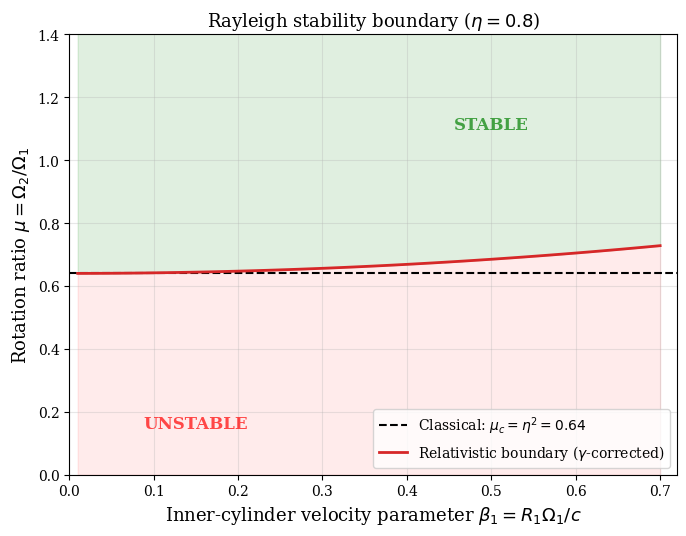

Reproduce this figure in Python. (Note: this script raises an exception after producing the figure.)
#!/usr/bin/env python3
"""
Rayleigh stability diagram for Taylor--Couette flow.

Classical criterion:  d(r^2 Omega)^2 / dr > 0  =>  stability.
Relativistic:        d(gamma^2 r^2 Omega)^2 / dr > 0  =>  stability,
where gamma = 1/sqrt(1 - (r Omega / c)^2).

The plot shows the stability boundary in the (Omega_inner, Omega_outer)
plane for a fixed geometry, comparing classical and relativistic cases.

Produces: plots/fig_rayleigh_criterion.pdf
"""

import numpy as np
import matplotlib
matplotlib.use("Agg")
import matplotlib.pyplot as plt
from matplotlib import rcParams

rcParams.update({
    "text.usetex": False,
    "font.family": "serif",
    "font.size": 11,
    "axes.labelsize": 13,
    "axes.titlesize": 13,
    "legend.fontsize": 10,
    "xtick.labelsize": 10,
    "ytick.labelsize": 10,
    "figure.figsize": (7, 5.5),
    "savefig.dpi": 300,
    "savefig.bbox": "tight",
})

# ── Geometry ─────────────────────────────────────────────────────────
eta = 0.8          # radius ratio R1/R2
R1 = 1.0
R2 = R1 / eta

# ── Classical Rayleigh line ──────────────────────────────────────────
# For Couette profile Omega(r) = A + B/r^2 with inner/outer angular
# velocities Omega_1, Omega_2.  The classical Rayleigh criterion
# (marginal) in the (mu, 1) plane where mu = Omega_2/Omega_1 is:
#   mu_crit = eta^2   (classical)
mu_classical = eta ** 2

# ── Relativistic Rayleigh boundary ───────────────────────────────────
# With Lorentz factor gamma(r) the effective angular momentum
# is L = gamma * r^2 * Omega.  The relativistic correction shifts the
# stability boundary to higher mu (outer rotation must be relatively
# faster).  For a velocity parameter beta_1 = R1*Omega_1/c we compute
# the marginal mu numerically.

def rayleigh_marginal_relativistic(beta1, eta, N=500):
    """Return marginal mu = Omega2/Omega1 for given beta1 = R1*Omega1/c."""
    R1_loc = 1.0
    R2_loc = R1_loc / eta
    # Couette profile: Omega(r) = A + B/r^2
    # boundary conditions Omega(R1)=Omega1, Omega(R2)=mu*Omega1
    # We sweep mu and find where d/dr[gamma^2 r^2 Omega]^2 = 0
    # at some r in [R1, R2].
    # Simplify: set Omega1 = 1 (absorbed in beta1).
    Omega1 = 1.0
    r = np.linspace(R1_loc, R2_loc, N)

    def check_stability(mu):
        Omega2 = mu * Omega1
        # Couette coefficients
        A = (Omega2 * R2_loc**2 - Omega1 * R1_loc**2) / (R2_loc**2 - R1_loc**2)
        B = (Omega1 - Omega2) * R1_loc**2 * R2_loc**2 / (R2_loc**2 - R1_loc**2)
        Omega_r = A + B / r**2
        v_r = r * Omega_r * beta1  # actual v/c = r*Omega * (beta1/R1*Omega1) but Omega1=1, R1=1
        gamma_r = 1.0 / np.sqrt(np.clip(1.0 - v_r**2, 1e-12, None))
        L = gamma_r * r**2 * Omega_r
        L2 = L**2
        dL2 = np.diff(L2) / np.diff(r)
        return np.all(dL2 > 0)

    # Binary search for marginal mu
    mu_lo, mu_hi = 0.0, 1.5
    for _ in range(80):
        mu_mid = 0.5 * (mu_lo + mu_hi)
        if check_stability(mu_mid):
            mu_hi = mu_mid
        else:
            mu_lo = mu_mid
    return 0.5 * (mu_lo + mu_hi)


# ── Compute curves ───────────────────────────────────────────────────
beta1_values = np.linspace(0.01, 0.70, 60)
mu_rel = np.array([rayleigh_marginal_relativistic(b, eta) for b in beta1_values])

fig, ax = plt.subplots()

# Classical line (independent of beta)
ax.axhline(mu_classical, color="k", ls="--", lw=1.5,
           label=rf"Classical: $\mu_c = \eta^2 = {mu_classical:.2f}$")

# Relativistic curve
ax.plot(beta1_values, mu_rel, "-", color="#d62728", lw=2.0,
        label=r"Relativistic boundary ($\gamma$-corrected)")

# Shade stable / unstable
ax.fill_between(beta1_values, mu_rel, 1.5, alpha=0.12, color="green")
ax.fill_between(beta1_values, 0, mu_rel, alpha=0.08, color="red")
ax.text(0.50, 1.10, "STABLE", fontsize=12, ha="center", color="green",
        fontweight="bold", alpha=0.7)
ax.text(0.15, 0.15, "UNSTABLE", fontsize=12, ha="center", color="red",
        fontweight="bold", alpha=0.7)

ax.set_xlabel(r"Inner-cylinder velocity parameter $\beta_1 = R_1\Omega_1/c$")
ax.set_ylabel(r"Rotation ratio $\mu = \Omega_2/\Omega_1$")
ax.set_title(r"Rayleigh stability boundary ($\eta = 0.8$)")
ax.legend(loc="lower right")
ax.set_xlim(0, 0.72)
ax.set_ylim(0, 1.4)
ax.grid(True, alpha=0.3)

fig.tight_layout()
fig.savefig("plots/fig_rayleigh_criterion.pdf")
print("Saved plots/fig_rayleigh_criterion.pdf")
